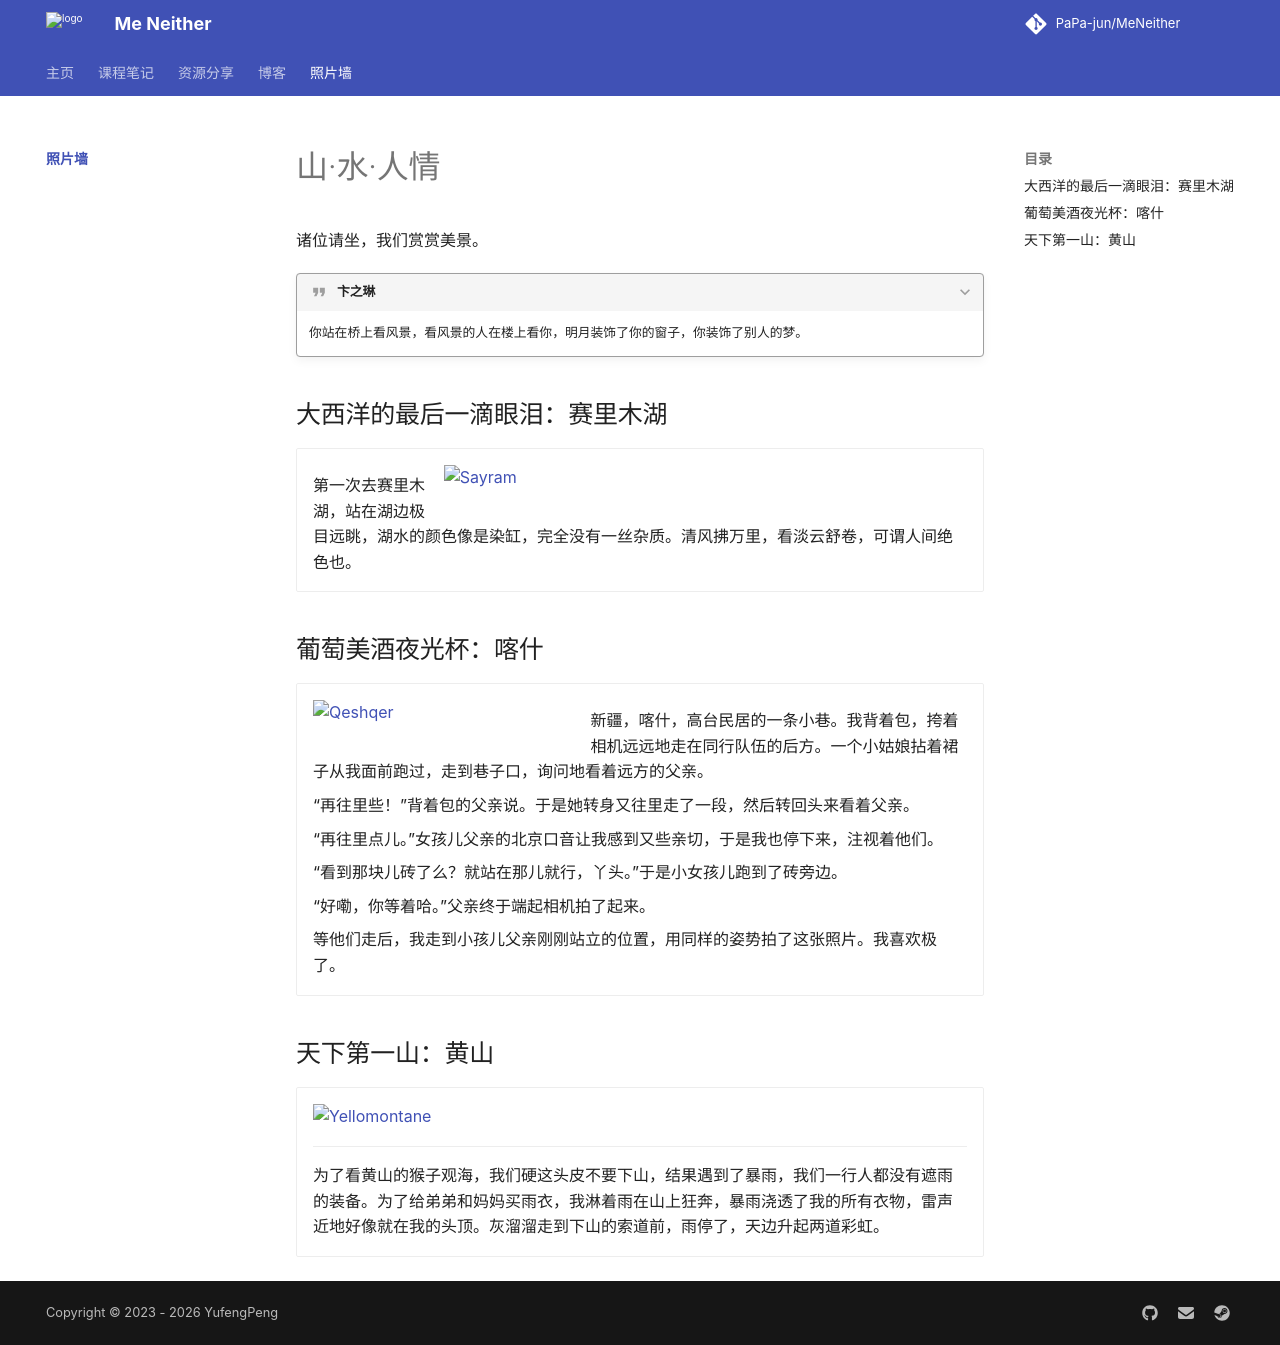

repository: PaPa-jun/MeNeither · page: photos/index.html · generator: mkdocs

# 山·水·人情

诸位请坐，我们赏赏美景。

???+ quote "卞之琳"
    你站在桥上看风景，看风景的人在楼上看你，明月装饰了你的窗子，你装饰了别人的梦。

## 大西洋的最后一滴眼泪：赛里木湖

<div class="grid cards" markdown>

- ![Sayram](./sailimu.jpg){ width=80% align=right}

    第一次去赛里木湖，站在湖边极目远眺，湖水的颜色像是染缸，完全没有一丝杂质。清风拂万里，看淡云舒卷，可谓人间绝色也。

</div>

## 葡萄美酒夜光杯：喀什

<div class="grid cards" markdown>

- ![Qeshqer](./kashi.jpeg){ width=40% align=left}
    
    新疆，喀什，高台民居的一条小巷。我背着包，挎着相机远远地走在同行队伍的后方。一个小姑娘拈着裙子从我面前跑过，走到巷子口，询问地看着远方的父亲。
    
    “再往里些！”背着包的父亲说。于是她转身又往里走了一段，然后转回头来看着父亲。

    “再往里点儿。”女孩儿父亲的北京口音让我感到又些亲切，于是我也停下来，注视着他们。

    “看到那块儿砖了么？就站在那儿就行，丫头。”于是小女孩儿跑到了砖旁边。

    “好嘞，你等着哈。”父亲终于端起相机拍了起来。

    等他们走后，我走到小孩儿父亲刚刚站立的位置，用同样的姿势拍了这张照片。我喜欢极了。

</div>

## 天下第一山：黄山

<div class="grid cards" markdown>

- ![Yellomontane](./yellomontane.png)

    ---

    为了看黄山的猴子观海，我们硬这头皮不要下山，结果遇到了暴雨，我们一行人都没有遮雨的装备。为了给弟弟和妈妈买雨衣，我淋着雨在山上狂奔，暴雨浇透了我的所有衣物，雷声近地好像就在我的头顶。灰溜溜走到下山的索道前，雨停了，天边升起两道彩虹。

</div>
